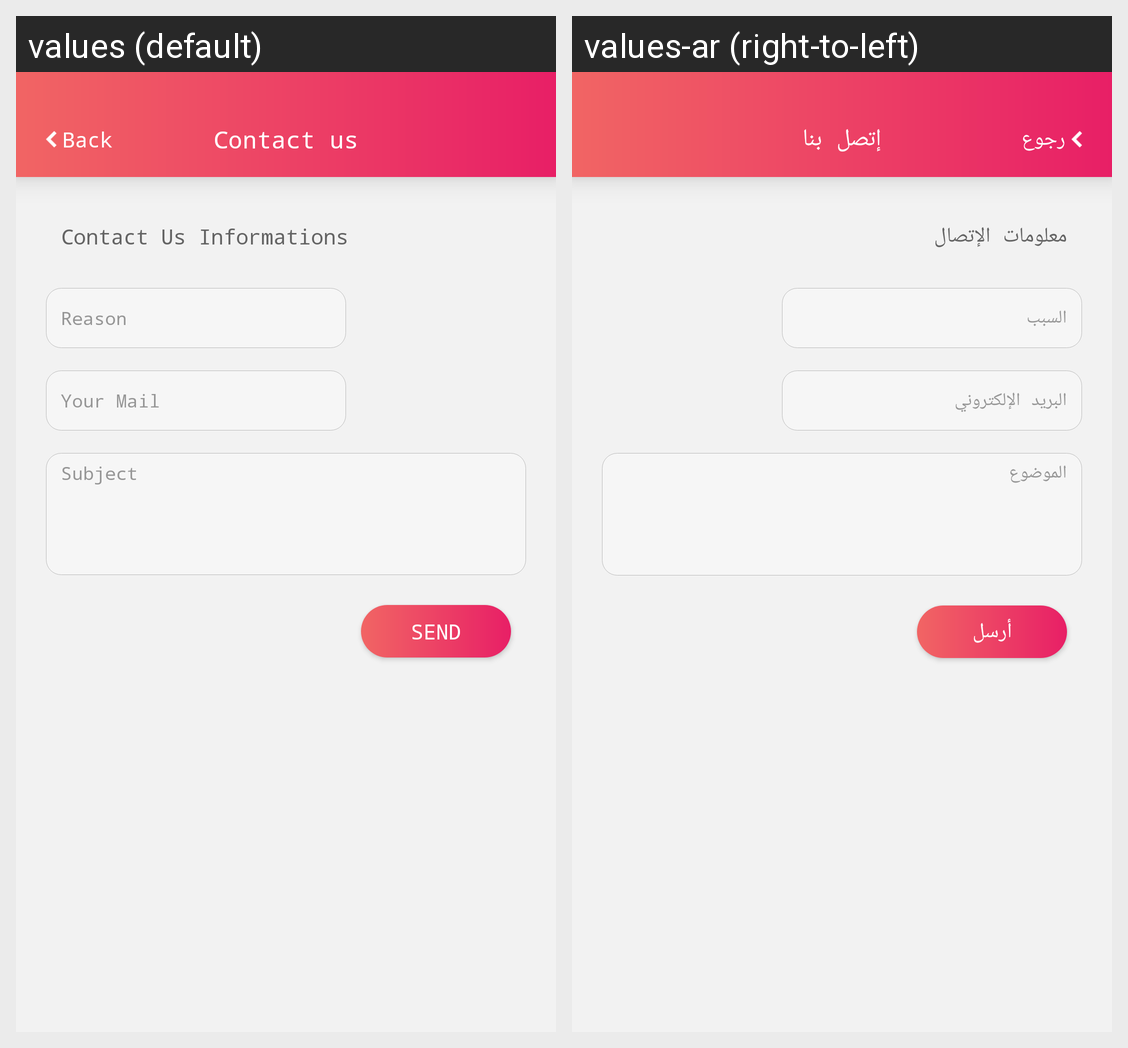

The same Android screen rendered under two of its app's locales, left to right. List the strings drawn on it with the default value and each locale's translation.
Android screen res/layout/fragment_contact__us.xml rendered under 2 locales, left to right: values (default), values-ar (right-to-left). Device: Nexus 5 (rendered at 1080×1920; each locale shown at half size, 540×960, under a caption strip naming it); theme AppTheme.
Strings drawn on this screen, with the default value and each locale's value (text and hints the layout hard-codes, and strings that could not be matched under every locale, appear in the picture but are not listed):

back
  values: Back
  values-ar: رجوع

contact
  values: Contact us
  values-ar: إتصل بنا

contact_us
  values: Contact Us Informations
  values-ar: معلومات الإتصال

Informations
  values: Contact Us Informations
  values-ar: معلومات الإتصال

reason
  values: Reason
  values-ar: السبب

Your_Mail
  values: Your Mail
  values-ar: البريد الإلكتروني

subject
  values: Subject
  values-ar: الموضوع

Send
  values: Send
  values-ar: أرسل
